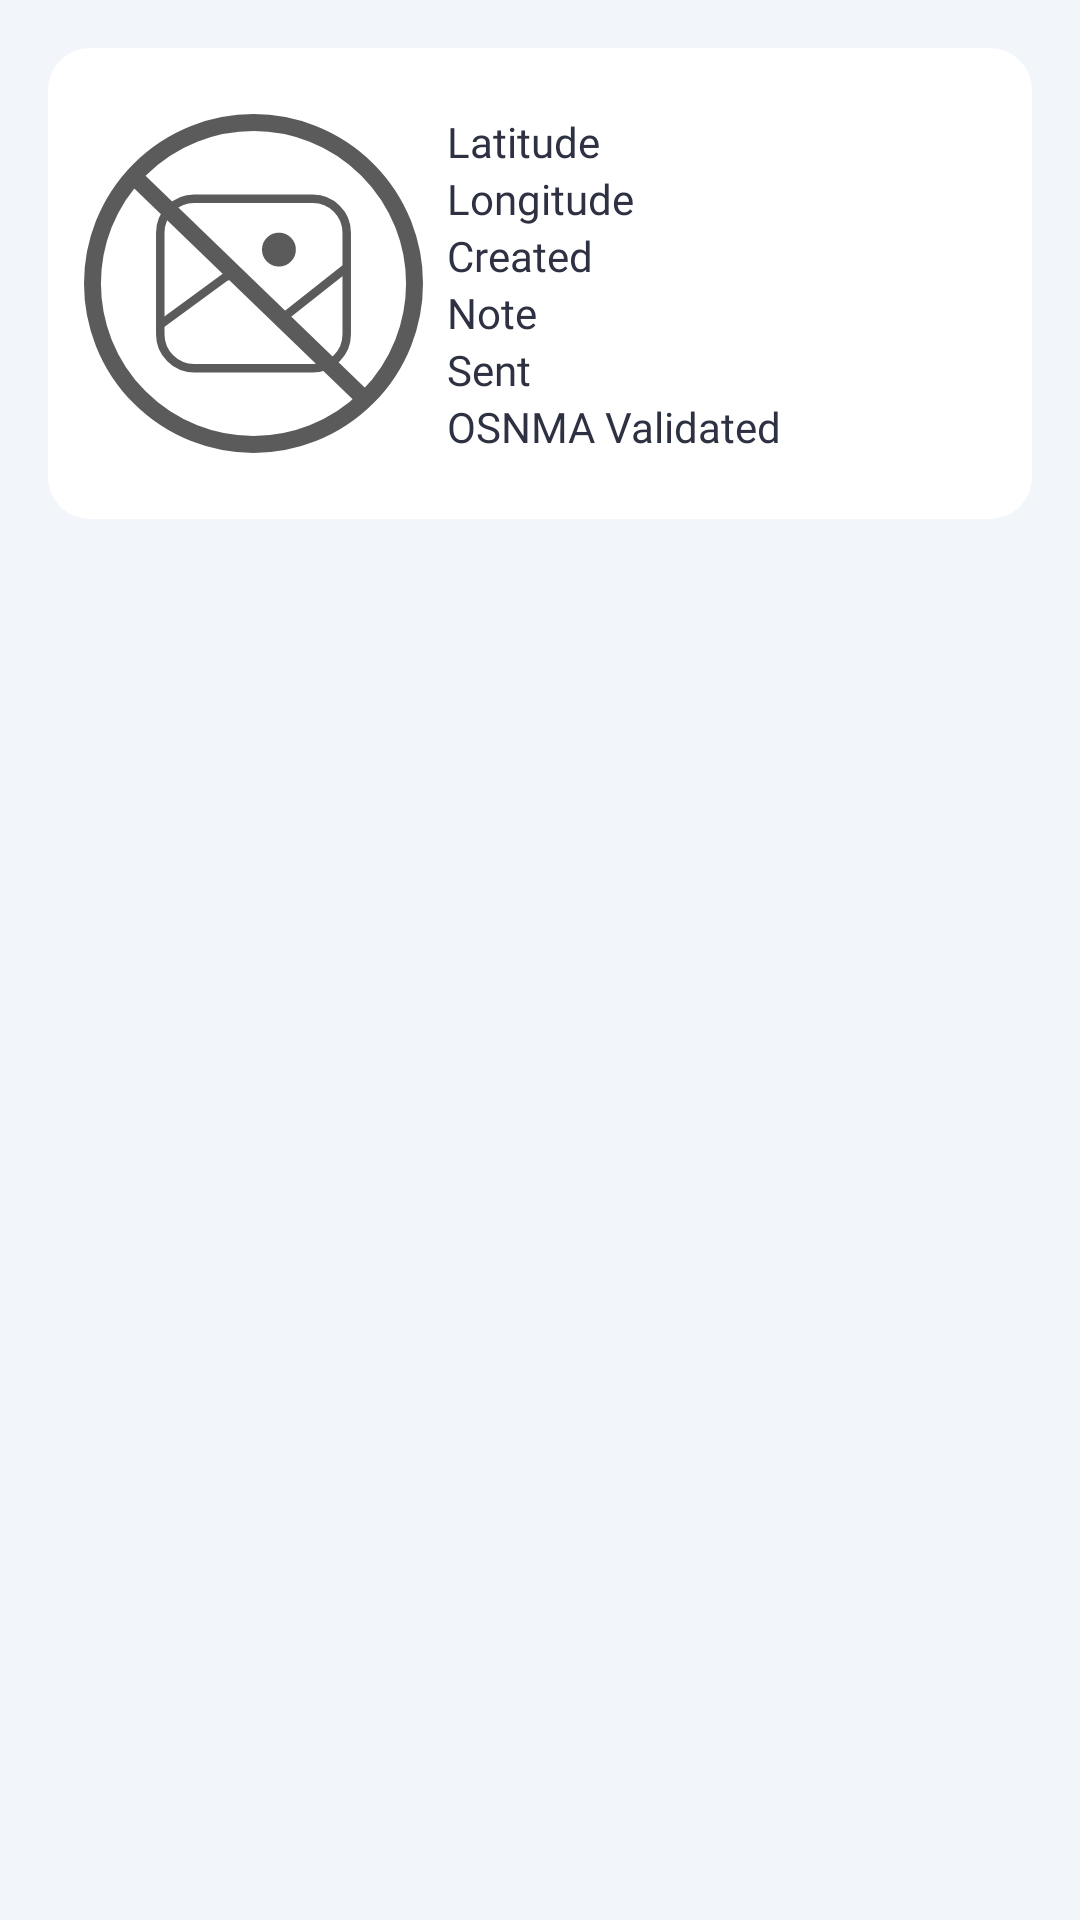

This screen was rendered from an Android layout file. Write that file and the resources it references.
<!-- AndroidManifest.xml: application theme AppTheme -->
<!-- res/layout/unowned_photo_list_item.xml -->
<?xml version="1.0" encoding="utf-8"?>
<androidx.constraintlayout.widget.ConstraintLayout xmlns:android="http://schemas.android.com/apk/res/android"
    xmlns:app="http://schemas.android.com/apk/res-auto"
    xmlns:tools="http://schemas.android.com/tools"
    android:id="@+id/uplt_constraintLayout_main"
    android:layout_width="match_parent"
    android:layout_height="wrap_content">

    <androidx.constraintlayout.widget.ConstraintLayout
        style="@style/panel"
        android:layout_width="0dp"
        android:layout_height="wrap_content"
        android:layout_marginStart="@dimen/gn_screenMargin"
        android:layout_marginTop="16dp"
        android:layout_marginEnd="@dimen/gn_screenMargin"
        android:paddingStart="12dp"
        android:paddingEnd="12dp"
        app:layout_constraintEnd_toEndOf="parent"
        app:layout_constraintStart_toStartOf="parent"
        app:layout_constraintTop_toTopOf="parent">

        <ImageView
            android:id="@+id/uplt_imageView_photo"
            android:layout_width="113dp"
            android:layout_height="125dp"
            app:layout_constraintBottom_toBottomOf="parent"
            app:layout_constraintStart_toStartOf="parent"
            app:layout_constraintTop_toTopOf="parent"
            app:srcCompat="@drawable/all_icon_no_picture" />

        <LinearLayout
            android:id="@+id/linearLayout13"
            android:layout_width="0dp"
            android:layout_height="wrap_content"
            android:layout_marginStart="8dp"
            android:orientation="vertical"
            app:layout_constraintBottom_toBottomOf="parent"
            app:layout_constraintEnd_toEndOf="parent"
            app:layout_constraintStart_toEndOf="@+id/uplt_imageView_photo"
            app:layout_constraintTop_toTopOf="parent">

            <LinearLayout
                android:layout_width="match_parent"
                android:layout_height="wrap_content"
                android:orientation="horizontal">

                <TextView
                    android:id="@+id/textView66"
                    style="@style/textNormal"
                    android:layout_width="wrap_content"
                    android:layout_height="wrap_content"
                    android:layout_marginEnd="10dp"
                    android:text="@string/pd_latitude"
                    android:textSize="14sp" />

                <TextView
                    android:id="@+id/uplt_textView_latitude"
                    style="@style/textBold"
                    android:layout_width="wrap_content"
                    android:layout_height="wrap_content"
                    android:textSize="14sp"
                    tools:text="[latitude]" />
            </LinearLayout>

            <LinearLayout
                android:layout_width="match_parent"
                android:layout_height="wrap_content"
                android:orientation="horizontal">

                <TextView
                    android:id="@+id/textView68"
                    style="@style/textNormal"
                    android:layout_width="wrap_content"
                    android:layout_height="wrap_content"
                    android:layout_marginEnd="10dp"
                    android:text="@string/pd_longitude"
                    android:textSize="14sp" />

                <TextView
                    android:id="@+id/uplt_textView_longitude"
                    style="@style/textBold"
                    android:layout_width="wrap_content"
                    android:layout_height="wrap_content"
                    android:textSize="14sp"
                    tools:text="[longitude]" />
            </LinearLayout>

            <LinearLayout
                android:layout_width="match_parent"
                android:layout_height="wrap_content"
                android:orientation="horizontal">

                <TextView
                    android:id="@+id/textView70"
                    style="@style/textNormal"
                    android:layout_width="wrap_content"
                    android:layout_height="wrap_content"
                    android:layout_marginEnd="10dp"
                    android:text="@string/pd_created"
                    android:textSize="14sp" />

                <TextView
                    android:id="@+id/uplt_textView_created"
                    style="@style/textBold"
                    android:layout_width="wrap_content"
                    android:layout_height="wrap_content"
                    android:textSize="14sp"
                    tools:text="[created]" />
            </LinearLayout>

            <LinearLayout
                android:layout_width="match_parent"
                android:layout_height="wrap_content"
                android:orientation="horizontal">

                <TextView
                    android:id="@+id/textView77"
                    style="@style/textNormal"
                    android:layout_width="wrap_content"
                    android:layout_height="wrap_content"
                    android:layout_marginEnd="10dp"
                    android:text="@string/pd_note"
                    android:textSize="14sp" />

                <TextView
                    android:id="@+id/uplt_textView_note"
                    style="@style/textBold"
                    android:layout_width="wrap_content"
                    android:layout_height="wrap_content"
                    android:textSize="14sp"
                    tools:text="[note]" />
            </LinearLayout>

            <LinearLayout
                android:layout_width="match_parent"
                android:layout_height="wrap_content"
                android:orientation="horizontal">

                <TextView
                    android:id="@+id/textView72"
                    style="@style/textNormal"
                    android:layout_width="wrap_content"
                    android:layout_height="wrap_content"
                    android:layout_marginEnd="10dp"
                    android:textSize="14sp"
                    android:text="@string/pd_sended"
                     />

                <TextView
                    android:id="@+id/uplt_textView_sent"
                    style="@style/textBold"
                    android:layout_width="wrap_content"
                    android:layout_height="wrap_content"
                    android:textSize="14sp"
                    tools:text="[send]" />
            </LinearLayout>

            <LinearLayout
                android:layout_width="match_parent"
                android:layout_height="wrap_content"
                android:orientation="horizontal"
                android:id="@+id/uplt_netstat_layout"
                android:visibility="gone">

                <TextView
                    android:id="@+id/textView164"
                    style="@style/textNormal"
                    android:layout_width="wrap_content"
                    android:layout_height="wrap_content"
                    android:layout_marginEnd="10dp"
                    android:textSize="14sp"
                    android:text="@string/pd_network_status" />

                <TextView
                    android:id="@+id/uplt_textView_netstat"
                    style="@style/textBold"
                    android:layout_width="wrap_content"
                    android:layout_height="wrap_content"
                    android:textSize="14sp" />
            </LinearLayout>

            <LinearLayout
                android:layout_width="match_parent"
                android:layout_height="wrap_content"
                android:orientation="horizontal">

                <TextView
                    android:id="@+id/textViewVali"
                    style="@style/textNormal"
                    android:layout_width="wrap_content"
                    android:layout_height="wrap_content"
                    android:layout_marginEnd="10dp"
                    android:text="@string/pd_validated"
                    android:textSize="14sp" />

                <TextView
                    android:id="@+id/uplt_textView_validated"
                    style="@style/textBold"
                    android:layout_width="wrap_content"
                    android:layout_height="wrap_content"
                    android:textSize="14sp"
                    tools:text="[validated]" />
            </LinearLayout>


        </LinearLayout>

    </androidx.constraintlayout.widget.ConstraintLayout>

</androidx.constraintlayout.widget.ConstraintLayout>
<!-- resources referenced by this layout -->
<resources>
  <dimen name="gn_screenMargin">16dp</dimen>
  <!-- drawable all_icon_no_picture (drawable) -->
  <vector xmlns:android="http://schemas.android.com/apk/res/android"
      android:width="80dp"
      android:height="80dp"
      android:viewportWidth="80"
      android:viewportHeight="80">
    <path
        android:pathData="M11.5387,14.4724L66.1338,67.1942"
        android:strokeWidth="4"
        android:fillColor="#00000000"
        android:strokeColor="#5B5B5B"
        android:fillType="evenOdd"/>
    <path
        android:pathData="M40,40m-38,0a38,38 0,1 1,76 0a38,38 0,1 1,-76 0"
        android:strokeWidth="4"
        android:fillColor="#00000000"
        android:strokeColor="#5B5B5B"
        android:fillType="evenOdd"/>
    <path
        android:pathData="M26,20L54,20A8,8 0,0 1,62 28L62,52A8,8 0,0 1,54 60L26,60A8,8 0,0 1,18 52L18,28A8,8 0,0 1,26 20z"
        android:strokeWidth="2"
        android:fillColor="#00000000"
        android:strokeColor="#5B5B5B"
        android:fillType="evenOdd"/>
    <path
        android:pathData="M19,49L33.1668,38.6318C34.4267,37.7097 36.1833,37.9081 37.2058,39.0881L43.9181,46.8345C44.9681,48.0462 46.7853,48.2181 48.0439,47.2249L61,37L61,37"
        android:strokeWidth="2"
        android:fillColor="#00000000"
        android:strokeColor="#5B5B5B"
        android:fillType="evenOdd"
        android:strokeLineCap="square"/>
    <path
        android:pathData="M46,32m-3,0a3,3 0,1 1,6 0a3,3 0,1 1,-6 0"
        android:strokeWidth="2"
        android:fillColor="#5B5B5B"
        android:strokeColor="#5B5B5B"
        android:fillType="evenOdd"/>
  </vector>
  <string name="pd_created">Created</string>
  <string name="pd_latitude">Latitude</string>
  <string name="pd_longitude">Longitude</string>
  <string name="pd_network_status">Network Status</string>
  <string name="pd_note">Note</string>
  <string name="pd_sended">Sent</string>
  <string name="pd_validated">OSNMA Validated</string>
  <style name="panel">
          <item name="android:background">@drawable/background_panel</item>
          <item name="android:padding">16dp</item>
      </style>
  <style name="textBold" parent="textBase">
          <item name="android:textColor">@color/textBold</item>
      </style>
  <style name="textNormal" parent="textBase">
          <item name="android:textColor">@color/textNormal</item>
      </style>
  <style name="AppTheme" parent="Theme.AppCompat.Light.NoActionBar">
          
          <item name="colorPrimary">@color/colorPrimary</item>
          <item name="colorPrimaryDark">@color/colorPrimaryDark</item>
          <item name="colorAccent">@color/colorAccent</item>
          <item name="android:windowTranslucentStatus">false</item>
          <item name="android:statusBarColor">@android:color/transparent</item>
          <item name="android:windowBackground">@color/grayBackground</item>
      </style>
  <!-- drawable background_panel (drawable) -->
  <?xml version="1.0" encoding="utf-8"?>
  <shape xmlns:android="http://schemas.android.com/apk/res/android">
      <solid android:color="#FFFFFF"></solid>
      <corners android:radius="14dp"></corners>
  </shape>
  <style name="textBase">
          <item name="android:textColor">@color/textNormal</item>
          <item name="android:fontFamily">@font/roboto_family</item>
          <item name="android:textSize">16sp</item>
      </style>
  <color name="textBold">#2D3142</color>
  <color name="textNormal">#2D3142</color>
  <color name="colorPrimary">#E4ECF7</color>
  <color name="colorPrimaryDark">#4A6FB5</color>
  <color name="colorAccent">#5F95FF</color>
  <color name="grayBackground">#F2F6FB</color>
</resources>
